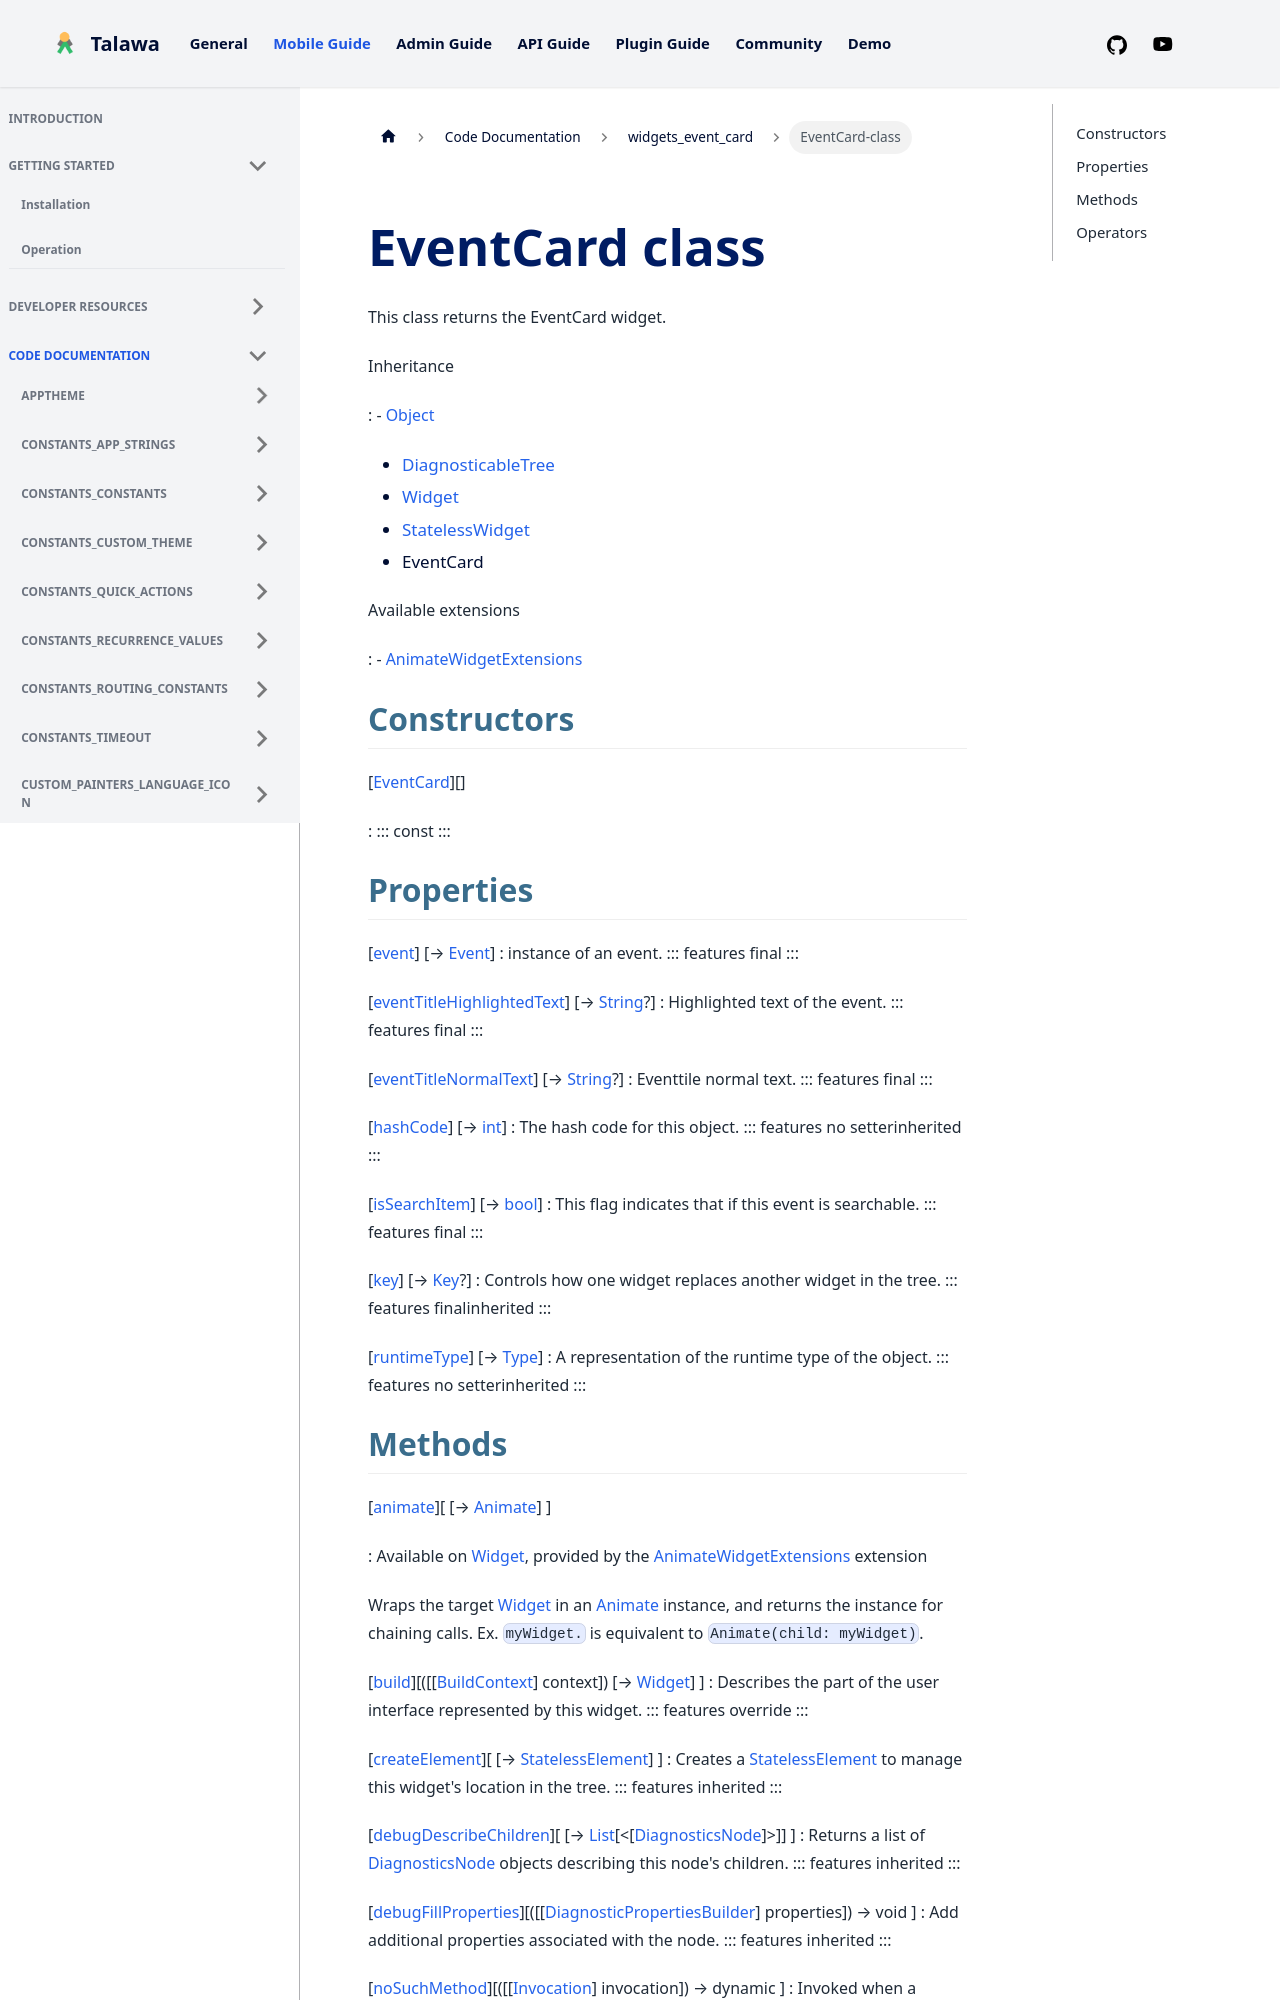

repository: PalisadoesFoundation/talawa · page: docs/auto-docs/widgets_event_card/EventCard-class/index.html · generator: docusaurus


<div>

# EventCard class

</div>


This class returns the EventCard widget.




Inheritance

:   -   [Object](https://api.flutter.dev/flutter/dart-core/Object-class.html)
    -   [DiagnosticableTree](https://api.flutter.dev/flutter/foundation/DiagnosticableTree-class.html)
    -   [Widget](https://api.flutter.dev/flutter/widgets/Widget-class.html)
    -   [StatelessWidget](https://api.flutter.dev/flutter/widgets/StatelessWidget-class.html)
    -   EventCard

Available extensions

:   -   [AnimateWidgetExtensions](https://pub.dev/documentation/flutter_animate/4.5.0/flutter_animate/AnimateWidgetExtensions.html)



## Constructors

[[EventCard](../widgets_event_card/EventCard/EventCard.md)][]

:   ::: 
    const
    :::



## Properties

[[event](../widgets_event_card/EventCard/event.md)] [→ [Event](../models_events_event_model/Event-class.md)]
:   instance of an event.
    ::: features
    final
    :::

[[eventTitleHighlightedText](../widgets_event_card/EventCard/eventTitleHighlightedText.md)] [→ [String](https://api.flutter.dev/flutter/dart-core/String-class.html)?]
:   Highlighted text of the event.
    ::: features
    final
    :::

[[eventTitleNormalText](../widgets_event_card/EventCard/eventTitleNormalText.md)] [→ [String](https://api.flutter.dev/flutter/dart-core/String-class.html)?]
:   Eventtile normal text.
    ::: features
    final
    :::

[[hashCode](https://api.flutter.dev/flutter/widgets/Widget/hashCode.html)] [→ [int](https://api.flutter.dev/flutter/dart-core/int-class.html)]
:   The hash code for this object.
    ::: features
    no setterinherited
    :::

[[isSearchItem](../widgets_event_card/EventCard/isSearchItem.md)] [→ [bool](https://api.flutter.dev/flutter/dart-core/bool-class.html)]
:   This flag indicates that if this event is searchable.
    ::: features
    final
    :::

[[key](https://api.flutter.dev/flutter/widgets/Widget/key.html)] [→ [Key](https://api.flutter.dev/flutter/foundation/Key-class.html)?]
:   Controls how one widget replaces another widget in the tree.
    ::: features
    finalinherited
    :::

[[runtimeType](https://api.flutter.dev/flutter/dart-core/Object/runtimeType.html)] [→ [Type](https://api.flutter.dev/flutter/dart-core/Type-class.html)]
:   A representation of the runtime type of the object.
    ::: features
    no setterinherited
    :::
